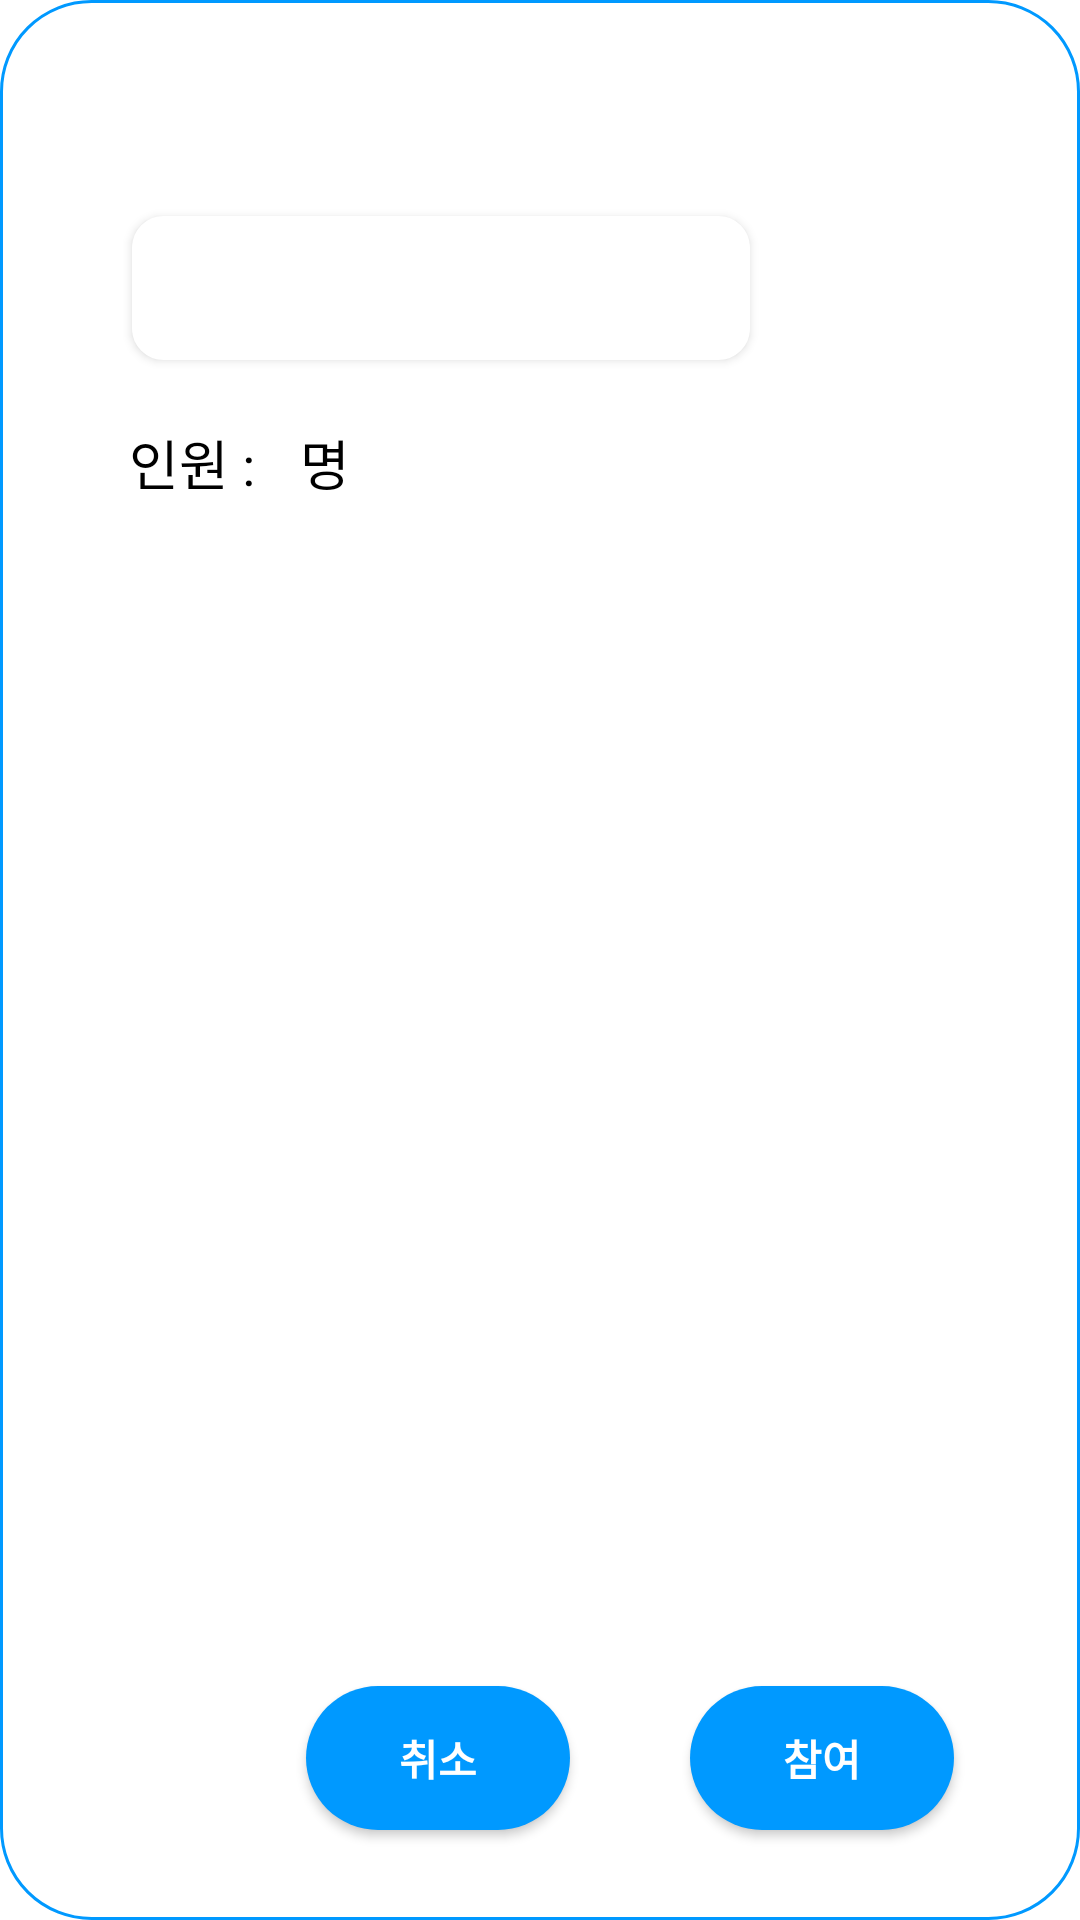

The Android layout XML behind this screen, and the referenced resources:
<!-- AndroidManifest.xml: application theme Theme.Wither -->
<!-- res/layout/fragment_info_window_click.xml -->
<?xml version="1.0" encoding="utf-8"?>
<RelativeLayout xmlns:android="http://schemas.android.com/apk/res/android"
    xmlns:app="http://schemas.android.com/apk/res-auto"
    xmlns:tools="http://schemas.android.com/tools"
    android:layout_width="300dp"
    android:layout_height="500dp"
    tools:context=".InfoWindowClickFragment"
    android:layout_centerHorizontal="true"
    android:layout_centerInParent="true"
    android:orientation="vertical"
    android:background="@drawable/alert_white_border"
    tools:ignore="ExtraText"
    android:id="@+id/fragment_info_window_click"
    android:clickable="true"
    >

    <TextView
        android:id="@+id/info_creat_name"
        android:layout_width="wrap_content"
        android:layout_height="wrap_content"
        android:layout_alignParentTop="true"
        android:layout_centerHorizontal="true"
        android:layout_marginStart="32dp"
        android:layout_marginTop="25dp"
        android:layout_weight="1"
        android:ems="10"
        android:inputType="textPersonName"
        android:textColor="@color/black"
        android:textColorHint="#808080"
        android:textSize="18dp"
        app:layout_constraintStart_toStartOf="parent"
        app:layout_constraintTop_toTopOf="parent"
        tools:ignore="MissingConstraints" />

    <TextView
        android:id="@+id/info_create_for_friend"
        android:layout_width="235dp"
        android:layout_height="156dp"
        android:layout_alignParentTop="true"
        android:layout_centerHorizontal="true"
        android:layout_marginTop="248dp"
        android:ems="10"
        android:gravity="start|top"
        android:inputType="textMultiLine"
        android:textColor="@color/black"
        android:textColorHint="#808080"
        android:textSize="18dp" />

    <androidx.appcompat.widget.AppCompatButton
        android:id="@+id/info_create_meet_btn"
        android:layout_width="wrap_content"
        android:layout_height="wrap_content"
        android:layout_alignParentEnd="true"
        android:layout_alignParentBottom="true"
        android:layout_marginEnd="42dp"
        android:layout_marginBottom="30dp"
        android:background="@drawable/rounded_rectangle_sky_solid_button_shape"
        android:text="참여"
        android:textColor="@color/white"
        android:textStyle="bold" />

    <androidx.appcompat.widget.AppCompatButton
        android:id="@+id/info_create_cancel_btn"
        android:layout_width="wrap_content"
        android:layout_height="wrap_content"
        android:layout_alignParentEnd="true"
        android:layout_alignParentBottom="true"
        android:layout_marginEnd="170dp"
        android:layout_marginBottom="30dp"
        android:background="@drawable/rounded_rectangle_sky_solid_button_shape"
        android:text="취소"
        android:textColor="@color/white"
        android:textStyle="bold" />

    <TextView
        android:id="@+id/create_person_text"
        android:layout_width="wrap_content"
        android:layout_height="wrap_content"
        android:layout_alignParentStart="true"
        android:layout_alignParentTop="true"
        android:layout_marginStart="43dp"
        android:layout_marginTop="141dp"
        android:text="인원 :"
        android:textColor="@color/black"
        android:textSize="18dp" />

    <TextView
        android:id="@+id/create_meung_text"
        android:layout_width="46dp"
        android:layout_height="31dp"
        android:layout_alignTop="@+id/create_person_text"
        android:layout_alignBottom="@+id/create_person_text"
        android:layout_marginLeft="100dp"
        android:text="명"
        android:textColor="@color/black"
        android:textSize="18dp" />

    <TextView
        android:id="@+id/info_create_person_num"
        android:layout_width="30dp"
        android:layout_height="wrap_content"
        android:layout_alignTop="@+id/create_person_text"
        android:layout_alignBottom="@+id/create_person_text"
        android:layout_marginLeft="90dp"
        android:inputType="numberSigned"
        android:textColor="@color/black"
        android:textSize="18dp" />


    <TextView
        android:id="@+id/info_date_text"
        android:layout_width="wrap_content"
        android:layout_height="wrap_content"
        android:layout_alignParentStart="true"
        android:layout_alignParentTop="true"
        android:layout_centerHorizontal="true"
        android:layout_marginStart="42dp"
        android:layout_marginLeft="-43dp"
        android:layout_marginTop="193dp"
        android:ems="10"
        android:gravity="left"
        android:textColor="@color/black"
        android:textColorHint="#808080"
        android:textSize="18dp" />


    <androidx.appcompat.widget.AppCompatButton
        android:id="@+id/info_category_btn"
        android:layout_width="206dp"
        android:layout_height="wrap_content"
        android:layout_alignParentStart="true"
        android:layout_alignParentTop="true"
        android:layout_centerHorizontal="true"
        android:layout_marginStart="44dp"
        android:layout_marginTop="72dp"
        android:background="@drawable/category_btn"
        android:backgroundTint="@color/white"
        android:textColor="@color/black"
        android:textSize="18dp" />


</RelativeLayout>
<!-- resources referenced by this layout -->
<resources>
  <color name="black">#FF000000</color>
  <color name="white">#FFFFFFFF</color>
  <!-- drawable alert_white_border (drawable) -->
  <?xml version="1.0" encoding="utf-8"?>
  <shape xmlns:android="http://schemas.android.com/apk/res/android"
      android:shape="rectangle">
      <solid android:color="@android:color/white" />
      <corners android:radius="30dp" />
      <stroke
          android:width="1dp"
          android:color="#0099FF" />
  
  
  
  
  </shape>
  <!-- drawable category_btn (drawable) -->
  <?xml version="1.0" encoding="utf-8"?>
  <layer-list xmlns:android="http://schemas.android.com/apk/res/android" >
  
      <item>
          <shape android:shape="rectangle">
              <stroke android:width="1dp" android:color="#FF000000" />
              <solid android:color="#FFDDDDDD" />
              <corners
                  android:bottomLeftRadius="10dp"
                  android:bottomRightRadius="10dp"
                  android:topLeftRadius="10dp"
                  android:topRightRadius="10dp" />
          </shape>
      </item>
  
      <item android:top="1dp" android:bottom="1dp">
          <shape android:shape="rectangle">
              <stroke android:width="1dp" android:color="#FFDDDDDD" />
              <solid android:color="#00000000" />
              <corners
                  android:bottomLeftRadius="10dp"
                  android:bottomRightRadius="10dp"
                  android:topLeftRadius="10dp"
                  android:topRightRadius="10dp" />
          </shape>
      </item>
  </layer-list>
  <!-- drawable rounded_rectangle_sky_solid_button_shape (drawable) -->
  <?xml version="1.0" encoding="utf-8"?>
  <shape xmlns:android="http://schemas.android.com/apk/res/android">
      <solid android:color="#0099FF"/>
  
      <corners
          android:bottomLeftRadius="30dp"
          android:bottomRightRadius="30dp"
          android:topLeftRadius="30dp"
          android:topRightRadius="30dp" />
  
  </shape>
  <style name="Theme.Wither" parent="Theme.MaterialComponents.Light">
          
          <item name="colorPrimary">@color/white</item>  // 기본 버튼 생성 시 버튼 배경색 and 액션바(위더 있는 바) 색상
          <item name="colorPrimaryVariant">@color/teal_200</item>
          <item name="colorOnPrimary">@color/black</item>        // 기본 버튼 생성 시 text 색상
          <item name="android:textColor">@color/black</item>  // 기본 text 컬러
          <item name="android:textColorPrimary">@color/main_color</item>  // 액션바 앱 이름 색상
  
          
          // 기본 생성 버튼 배경색(colorPrimary 색이 우선이다. 그 색이 black이면
          // 기본 버튼 색이 black으로 변한다.
          <item name="colorSecondary">@color/main_color</item>
          <item name="colorSecondaryVariant">@color/black</item>  // 기본 생성 버튼 이름 색
          <item name="colorOnSecondary">@color/black</item>   // 홈 화면에 목록버튼 색(다른건 안변하고 이것만 변함)
          
          <item name="android:statusBarColor" tools:targetApi="l">@color/white</item>  // 상태바 배경색
          <item name="android:windowLightStatusBar" tools:targetApi="m">true</item>   // 상태바(와이파이 바) 글자색 true이면 검은색 false면 흰색
          
      </style>
  
      // 달력 custom
  <color name="teal_200">#FF03DAC5</color>
  <color name="main_color">#0099FF</color>
</resources>
